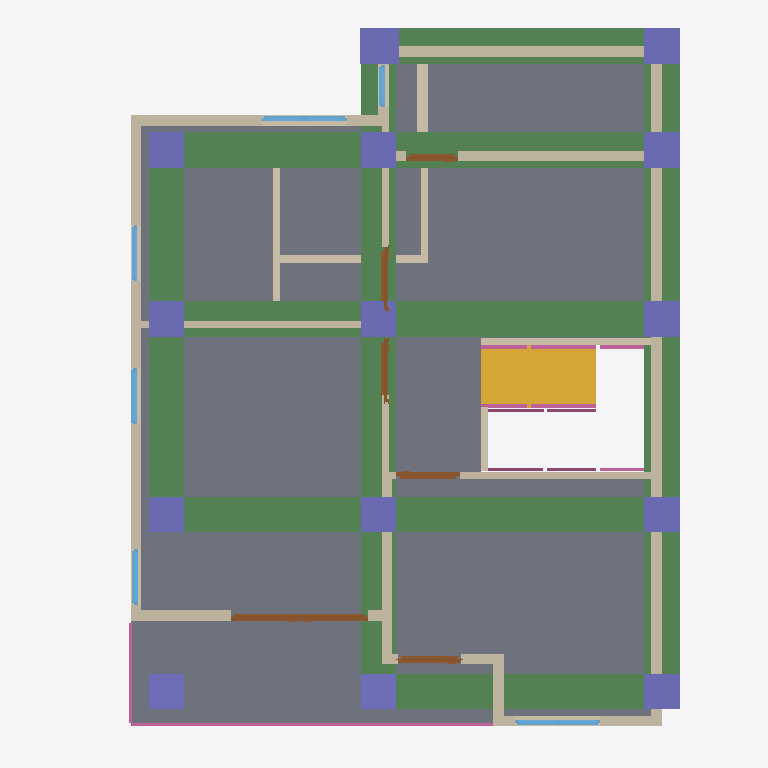
Plan cut of the same IFC building model at storey '2F' (level 3.00 m, cut at 4.40 m), seen from above with north up, elements coloured by IFC class: 22 walls (beige), 15 columns (violet), 8 beams (green), 7 railings (pink), 6 doors (brown), 6 windows (light blue), 2 slabs (grey), 1 stair flight (yellow). Cut surfaces are drawn darker.
Extent 10.0 m × 10.1 m × 7.0 m (x, y, z). Storeys (3): GF at 0.00 m; 2F at 3.00 m; Roof at 6.00 m. Elements (111): 31 IfcWall, 30 IfcColumn, 15 IfcBeam, 11 IfcWindow, 9 IfcDoor, 7 IfcRailing, 5 IfcSlab, 2 IfcStairFlight, 1 IfcRoof.

HEADER;
FILE_DESCRIPTION(('ViewDefinition[DesignTransferView]'),'2;1');
FILE_NAME('s05-discussion.ifc','2026-10-15T13:31:46+08:00',(''),(''),'IfcOpenShell 0.8.5-post1','Bonsai 0.8.5-post1','Nobody');
FILE_SCHEMA(('IFC4'));
ENDSEC;
DATA;
#1=IFCPROJECT('2JHF9CTBj6qegahudU885t',$,'My Project',$,$,$,$,(#10,#22),#5);
#27=IFCSITE('1Mun3RVx91AvtV1GU4Yo1_',$,'My Site',$,$,#50,$,$,$,$,$,$,$,$);
#33=IFCBUILDING('1fnwDe0nb7bP17bXlXDm7W',$,'My Building',$,$,#56,$,$,$,$,$,$);
#39=IFCBUILDINGSTOREY('3cZfV1Nm9508WKbv8gfzrZ',$,'GF',$,$,#62,$,$,$,$);
#3987=IFCBUILDINGSTOREY('2kSnZASGb2bPWYBRaAF_ul',$,'2F',$,$,#4008,$,$,$,$);
#9537=IFCBUILDINGSTOREY('2O_QqkDYj4UgU39I0EFfrT',$,'Roof',$,$,#9640,$,$,$,$);
#10069=IFCSLAB('3H9F1M2oTFzPvSjgWz1FU3',$,'Slab',$,$,#10076,#10083,$,$);
#10024=IFCSLAB('3oVFEMSZP8wfYlg7bOF9WF',$,'Slab',$,$,#10031,#10038,$,$);
#11285=IFCBEAM('3XuZMWm_PCmh9S0q8gebv5',$,'Beam',$,$,#11292,#11296,$,$);
#11263=IFCBEAM('1wDXy88FHARA3ZM$fcLMDm',$,'Beam',$,$,#11270,#11274,$,$);
#11116=IFCBEAM('2cZiqD4Mj2dAZAvHwKMIlz',$,'Beam',$,$,#11123,#11127,$,$);
#11241=IFCBEAM('1oX0k6Mrn6aAjl__JSdDT8',$,'Beam',$,$,#11248,#11252,$,$);
#11138=IFCBEAM('1JrAosYSD8L9D_2rjL0pFp',$,'Beam',$,$,#11145,#11149,$,$);
#11093=IFCBEAM('1kNfAXJoz3DvHe1Gq8DOc8',$,'Beam',$,$,#11101,#11105,$,$);
#11307=IFCBEAM('2YpR_Rg$r2$BrCMmn30BXx',$,'Beam',$,$,#11314,#11318,$,$);
#8699=IFCSTAIRFLIGHT('098wJt7ZjF3hN4ApE1spPR',$,'StairFlight',$,$,#10176,#8708,$,$,$,$,$,$);
#11182=IFCBEAM('0s88d45pf88PEKw7XRrwVT',$,'Beam',$,$,#11218,#11193,$,$);
#4838=IFCWALL('0nbujZaCHDLRXO78xAC0lC',$,'Wall',$,$,#5515,#4845,$,$);
#4989=IFCWALL('2RD_mjA0fA_e2CuGiR5h5x',$,'Wall',$,$,#5570,#4995,$,$);
#5064=IFCWALL('1lDFWlCl9F69w9$19Q_4Xs',$,'Wall',$,$,#5075,#5070,$,$);
#5014=IFCWALL('3lMUB1fSr37QDCyxG5wMK0',$,'Wall',$,$,#5552,#5020,$,$);
#5833=IFCWALL('0Ef3SCnyL7OgIJ2GaE1L2E',$,'Wall',$,$,#5844,#5839,$,$);
#5623=IFCWALL('39baUSFjf2OhVMk0NxVNJA',$,'Wall',$,$,#5692,#5629,$,$);
#11453=IFCRAILING('1w49wxulf97AQhWZyBy$xL',$,'Railing',$,'FRAMELESS_PANEL',#11622,#11466,$,.USERDEFINED.);
#11624=IFCCOLUMN('1yHv2F_J5599pPBNkkM8ZJ',$,'Column',$,$,#11631,#11635,$,$);
#11646=IFCCOLUMN('2wy8XFwhD1FftPB$b9bDui',$,'Column',$,$,#11653,#11657,$,$);
#11690=IFCCOLUMN('0YEn1utmf4sfxi8bNYuup1',$,'Column',$,$,#11697,#11701,$,$);
#11668=IFCCOLUMN('2EbwM6vTz73f2VJf3ozvhX',$,'Column',$,$,#11675,#11679,$,$);
#5744=IFCWALL('1CECNd3xn1tv95mUqzMhyA',$,'Wall',$,$,#10181,#5750,$,$);
#11712=IFCCOLUMN('2eI5ZLiyf2VArArYEZraSf',$,'Column',$,$,#11719,#11723,$,$);
#11734=IFCCOLUMN('33L9gsMF5Bmf8adDpP1UJj',$,'Column',$,$,#11741,#11745,$,$);
#11778=IFCCOLUMN('3rRxjlRPn5M8ZL3YkbaVnM',$,'Column',$,$,#11785,#11789,$,$);
#11874=IFCCOLUMN('1aBpzHkC161OltPF3MLXWJ',$,'Column',$,$,#11881,#11885,$,$);
#11896=IFCCOLUMN('3DQno7avP0yAaVqbe53L6G',$,'Column',$,$,#11903,#11907,$,$);
#4964=IFCWALL('2k3jQ9vCT0BRDbqT32yTYX',$,'Wall',$,$,#5360,#4970,$,$);
#10675=IFCCOLUMN('3tjGCQE05E18fXuqJTmD9n',$,'Column',$,$,#10683,#10687,$,$);
#11800=IFCCOLUMN('0eV75hxtX8zuD$EnMJoerF',$,'Column',$,$,#11807,#11811,$,$);
#11918=IFCCOLUMN('1av2vybML2GxaOzvchMI$y',$,'Column',$,$,#11925,#11929,$,$);
#12220=IFCCOLUMN('1E3vJCQvj97PEn2HmTb486',$,'Column',$,$,#12246,#12231,$,$);
#11940=IFCCOLUMN('1IX8VvX6D6nwLfF9VYNmls',$,'Column',$,$,#12150,#11951,$,$);
#9499=IFCWALL('2_cOyOTG5DYxpVSCj7Fofc',$,'Wall',$,$,#9510,#9505,$,$);
#4864=IFCWALL('3olOjlCcv7SR2XvDYAeOtb',$,'Wall',$,$,#5237,#4870,$,$);
#5598=IFCWALL('0eDLSfNSbFr81KiQcbERzn',$,'Wall',$,$,#5609,#5604,$,$);
#7610=IFCDOOR('37E535oHXD2QtNqA0ylrJ3',$,'Door',$,$,#7638,#7619,$,2.0,1.9449299573898315,$,.DOUBLE_DOOR_SINGLE_SWING.,$);
#5782=IFCWALL('2oNqL6Uhn3_hOFP0iCukKz',$,'Wall',$,$,#5793,#5788,$,$);
#1681=IFCWALL('1UcCWqTj11KOGLAN9T8vT6',$,'Wall',$,$,#1788,#1687,$,$);
#543=IFCWALL('3pizOLuOL2zAUu9qplwsL8',$,'Wall',$,$,#735,#549,$,$);
#4889=IFCWALL('2Yv1i0OuX6BAyAyzCznBtp',$,'Wall',$,$,#5269,#4895,$,$);
#1706=IFCWALL('3eyQi88NL3eeLQKbJxcoHM',$,'Wall',$,$,#1820,#1712,$,$);
#1655=IFCWALL('1UaJHMUxvFrgQy585LHIna',$,'Wall',$,$,#1667,#1662,$,$);
#4914=IFCWALL('2BK9mlHXH7VgB46CsgRbV7',$,'Wall',$,$,#5301,#4920,$,$);
#9435=IFCWALL('1yc3MS6Vj0gwfW1iDvDXJi',$,'Wall',$,$,#9446,#9441,$,$);
#9298=IFCRAILING('0ikd2$lM1CDAByyzzOw8lk',$,'Railing',$,'FRAMELESS_PANEL',#10146,#9307,$,.USERDEFINED.);
#9372=IFCRAILING('0Pxw31RzP0FPypNaTDFs4u',$,'Railing',$,$,#10156,#9380,$,$);
#7380=IFCDOOR('25AiKurjP1IP9TYKXE5xB3',$,'Door',$,$,#10116,#7388,$,2.0,0.8999999761581421,$,.SINGLE_SWING_LEFT.,$);
#7201=IFCDOOR('2cOyLO$uf1NQUUAOwtzKYt',$,'Door',$,$,#12219,#7210,$,2.0,0.8999999761581421,$,$,$);
#7258=IFCDOOR('0AM6Xp1vvDUOVls_qLRHBq',$,'Door',$,$,#10111,#7266,$,2.0,0.8999999761581421,$,.SINGLE_SWING_RIGHT.,$);
#4939=IFCWALL('1itkDAQ$b1pRh5alZ2C0AR',$,'Wall',$,$,#4950,#4945,$,$);
#6740=IFCWINDOW('03v_isW7D0dAUZs3V6ksln',$,'Window',$,$,#10216,#6748,$,0.8999999761581421,1.2000000476837158,$,.DOUBLE_PANEL_VERTICAL.,$);
#7003=IFCWINDOW('12t5e2JKL1XOaHZQ7OzjAr',$,'Window.010',$,$,#10236,#7011,$,0.8999999761581421,1.2000000476837158,$,$,$);
#7230=IFCDOOR('1aLBJBhErB4AHIIhL3_NlD',$,'Door',$,$,#10106,#7238,$,2.0,0.8999999761581421,$,.SINGLE_SWING_LEFT.,$);
#5039=IFCWALL('0F4tjiL5vA$egzhDyZD5TB',$,'Wall',$,$,#5456,#5045,$,$);
#7831=IFCDOOR('1_JwLL_zTBKhGc3ZU8VI8K',$,'Door',$,$,#10121,#7839,$,2.0,0.7425748109817505,$,$,$);
#6919=IFCWINDOW('3IszwXtMf8yg7GQ1DQdc3b',$,'Window',$,$,#10226,#6927,$,0.8999999761581421,0.7906957268714905,$,$,$);
#6947=IFCWINDOW('1k_oSTKIf5lesn_FQf6XsR',$,'Window.009',$,$,#10231,#6955,$,0.8999999761581421,0.7906957268714905,$,$,$);
#9351=IFCRAILING('1$OW9tjpX1jv6Xb$vpumE4',$,'Railing',$,$,#10151,#9359,$,$);
#8961=IFCRAILING('1TB49O4H1208TPt_jeZMef',$,'Railing',$,'FRAMELESS_PANEL',#10131,#8970,$,.USERDEFINED.);
#6891=IFCWINDOW('2GdlVwl6r3BQCTXdcx5fpc',$,'Window',$,$,#10221,#6899,$,0.8999999761581421,0.7906957268714905,$,$,$);
#2111=IFCWALL('2ocaIR0GH7LRu2URs__wv3',$,'Wall',$,$,#2122,#2117,$,$);
#6712=IFCWINDOW('0vlJjJiSDEdO50nmWUkWno',$,'Window',$,$,#10211,#6720,$,0.8999999761581421,0.6000000238418579,$,$,$);
#9200=IFCRAILING('0Cc2wfdTf9Mgey4m9$hfCL',$,'Railing',$,$,#10141,#9208,$,$);
#9122=IFCRAILING('2s4TtxcQj3hO7foTN1zqoW',$,'Railing',$,'FRAMELESS_PANEL',#10136,#9131,$,.USERDEFINED.);
#11756=IFCCOLUMN('1xSwuAYQv2fuJ1f$GI4xds',$,'Column',$,$,#11763,#11767,$,$);
ENDSEC;
